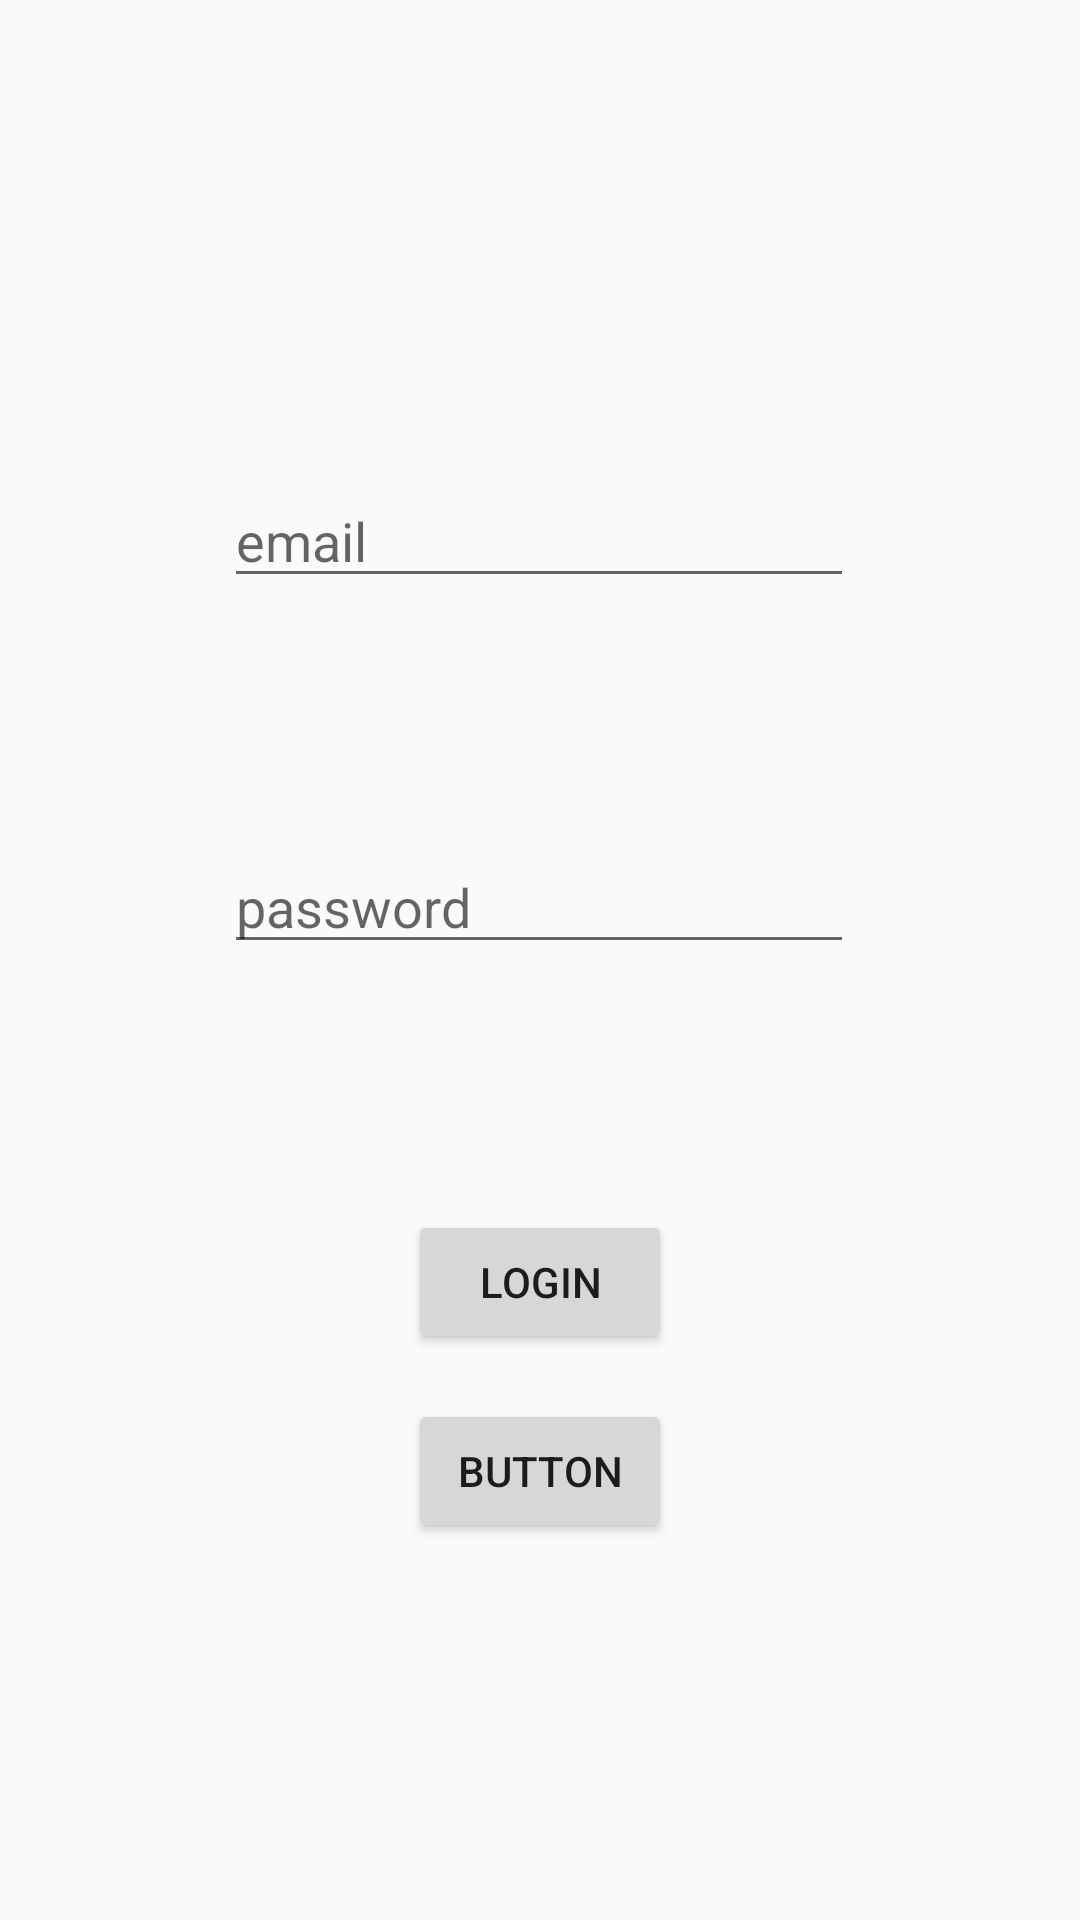

Produce the Android XML layout that renders to this screen, including the resource entries it uses.
<!-- AndroidManifest.xml: application theme AppTheme -->
<!-- res/layout/activity_first_page.xml -->
<?xml version="1.0" encoding="utf-8"?>
<android.support.constraint.ConstraintLayout xmlns:android="http://schemas.android.com/apk/res/android"
    xmlns:app="http://schemas.android.com/apk/res-auto"
    xmlns:tools="http://schemas.android.com/tools"
    android:layout_width="match_parent"
    android:layout_height="match_parent"
    tools:context=".FirstPage">

    <EditText
        android:id="@+id/emailEt"
        android:layout_width="wrap_content"
        android:layout_height="wrap_content"
        android:layout_marginBottom="374dp"
        android:layout_marginEnd="85dp"
        android:layout_marginStart="84dp"
        android:layout_marginTop="91dp"
        android:ems="10"
        android:hint="email"
        android:inputType="textEmailAddress"
        app:layout_constraintBottom_toBottomOf="parent"
        app:layout_constraintEnd_toEndOf="parent"
        app:layout_constraintStart_toStartOf="parent"
        app:layout_constraintTop_toTopOf="parent" />

    <EditText
        android:id="@+id/passwordEt"
        android:layout_width="wrap_content"
        android:layout_height="wrap_content"
        android:layout_marginBottom="283dp"
        android:layout_marginEnd="85dp"
        android:layout_marginStart="84dp"
        android:layout_marginTop="45dp"
        android:ems="10"
        android:hint="password"
        android:inputType="textPassword"
        app:layout_constraintBottom_toBottomOf="parent"
        app:layout_constraintEnd_toEndOf="parent"
        app:layout_constraintStart_toStartOf="parent"
        app:layout_constraintTop_toBottomOf="@+id/emailEt" />

    <Button
        android:id="@+id/loginButton"
        android:layout_width="wrap_content"
        android:layout_height="wrap_content"
        android:layout_marginBottom="171dp"
        android:layout_marginEnd="148dp"
        android:layout_marginStart="148dp"
        android:layout_marginTop="64dp"
        android:text="Login"
        app:layout_constraintBottom_toBottomOf="parent"
        app:layout_constraintEnd_toEndOf="parent"
        app:layout_constraintStart_toStartOf="parent"
        app:layout_constraintTop_toBottomOf="@+id/passwordEt" />

    <Button
        android:id="@+id/btn222"
        android:layout_width="wrap_content"
        android:layout_height="wrap_content"
        android:text="Button"
        app:layout_constraintBottom_toBottomOf="parent"
        app:layout_constraintEnd_toEndOf="parent"
        app:layout_constraintStart_toStartOf="parent"
        app:layout_constraintTop_toTopOf="parent"
        app:layout_constraintVertical_bias="0.788" />
</android.support.constraint.ConstraintLayout>
<!-- resources referenced by this layout -->
<resources>
  <style name="AppTheme" parent="Theme.AppCompat.Light.DarkActionBar">
          
          <item name="colorPrimary">@color/colorPrimary</item>
          <item name="colorPrimaryDark">@color/colorPrimaryDark</item>
          <item name="colorAccent">@color/colorAccent</item>
      </style>
  <color name="colorPrimary">#0C8EFF</color>
  <color name="colorPrimaryDark">#3F51B5</color>
  <color name="colorAccent">#FF4081</color>
</resources>
